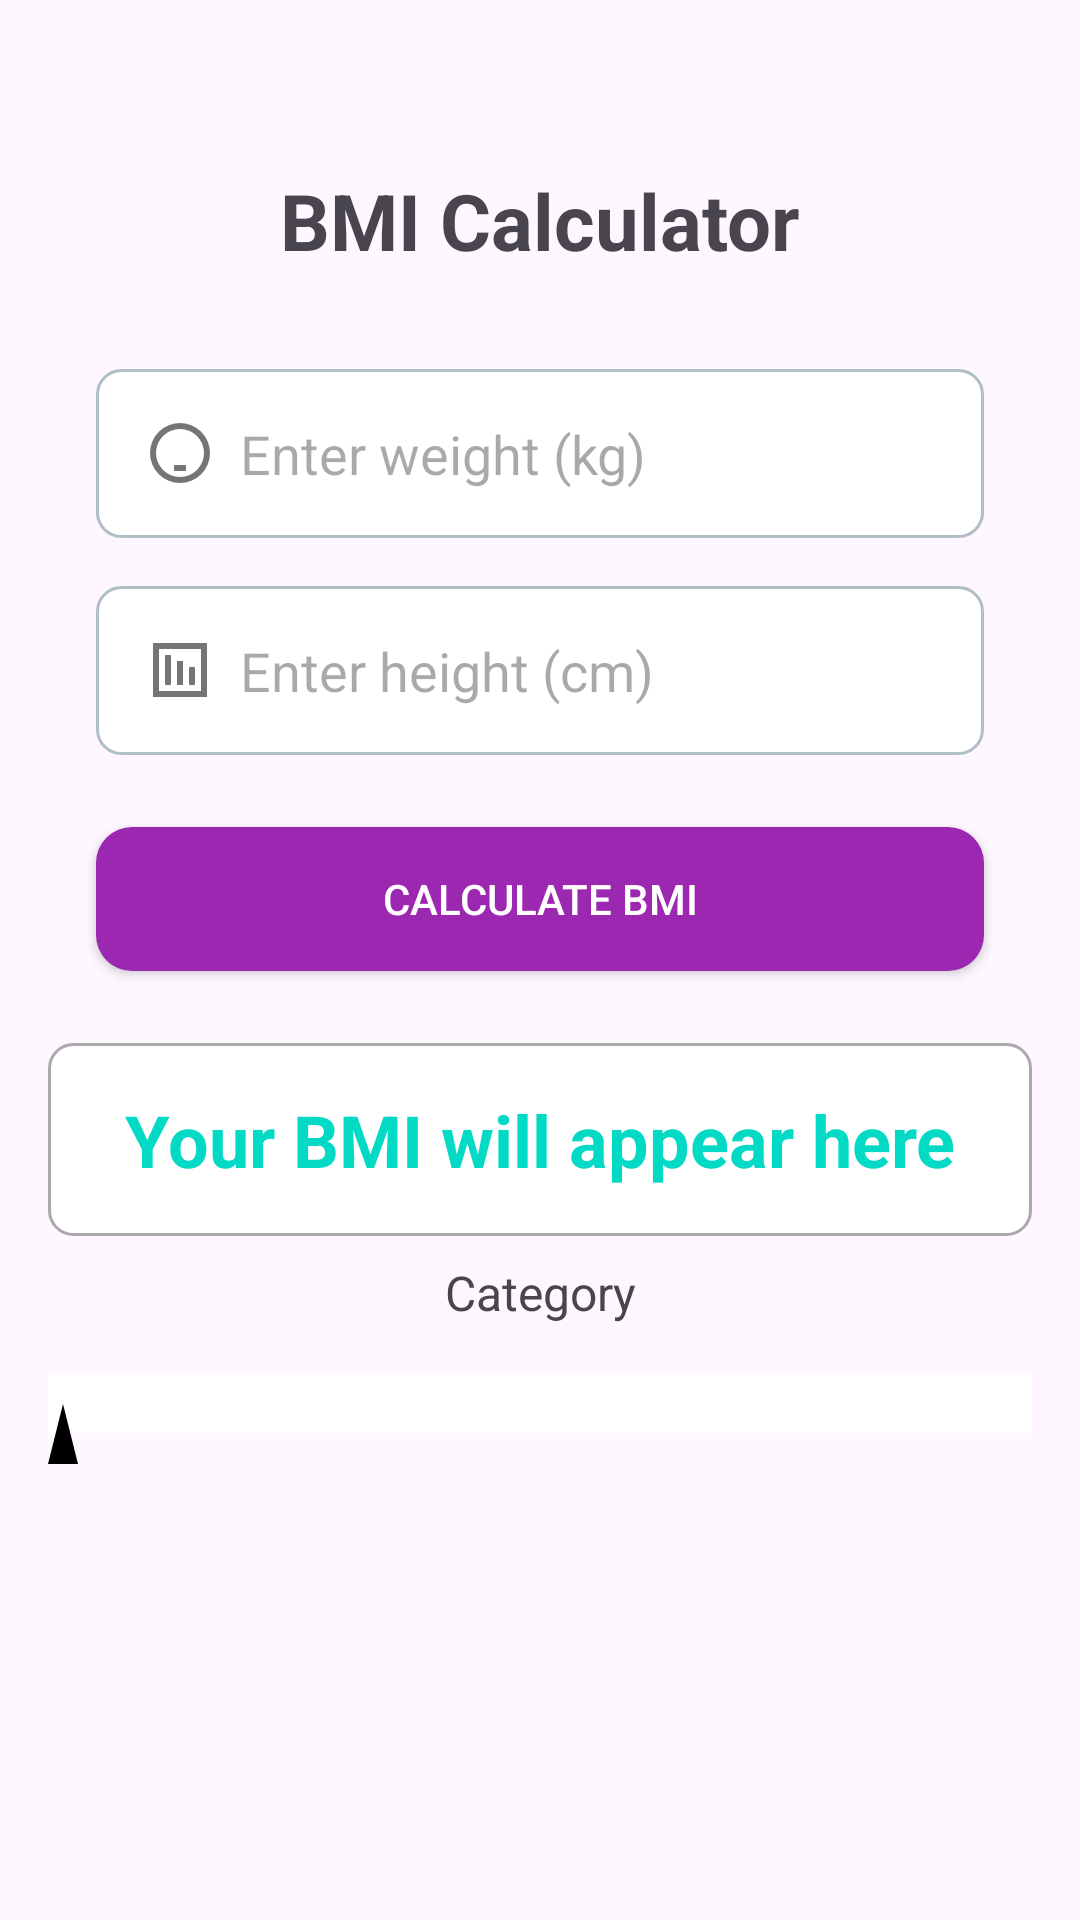

Android layout source for this screen:
<!-- AndroidManifest.xml: application theme Theme.HealthCompanion -->
<!-- res/layout/activity_bmi_calculator.xml -->
<?xml version="1.0" encoding="utf-8"?>
<androidx.constraintlayout.widget.ConstraintLayout xmlns:android="http://schemas.android.com/apk/res/android"
    xmlns:app="http://schemas.android.com/apk/res-auto"
    xmlns:tools="http://schemas.android.com/tools"
    android:layout_width="match_parent"
    android:layout_height="match_parent"
    android:padding="16dp"
    tools:context=".BmiCalculator">

    <TextView
        android:id="@+id/tv_title"
        android:layout_width="wrap_content"
        android:layout_height="wrap_content"
        android:text="BMI Calculator"
        android:textSize="26sp"
        android:textStyle="bold"
        android:layout_marginTop="40dp"
        app:layout_constraintTop_toTopOf="parent"
        app:layout_constraintStart_toStartOf="parent"
        app:layout_constraintEnd_toEndOf="parent" />

    <EditText
        android:id="@+id/et_weight"
        android:layout_width="0dp"
        android:layout_height="wrap_content"
        android:hint="Enter weight (kg)"
        android:inputType="numberDecimal"
        android:textSize="18sp"
        android:padding="16dp"
        android:drawableStart="@drawable/ic_weight"
        android:drawablePadding="8dp"
        android:layout_marginTop="32dp"
        android:layout_marginStart="16dp"
        android:layout_marginEnd="16dp"
        android:background="@drawable/edit_text_background"
        app:layout_constraintTop_toBottomOf="@id/tv_title"
        app:layout_constraintStart_toStartOf="parent"
        app:layout_constraintEnd_toEndOf="parent"
        android:contentDescription="Enter your weight in kilograms" />

    <EditText
        android:id="@+id/et_height"
        android:layout_width="0dp"
        android:layout_height="wrap_content"
        android:hint="Enter height (cm)"
        android:inputType="numberDecimal"
        android:textSize="18sp"
        android:padding="16dp"
        android:drawableStart="@drawable/ic_height"
        android:drawablePadding="8dp"
        android:layout_marginTop="16dp"
        android:layout_marginStart="16dp"
        android:layout_marginEnd="16dp"
        android:background="@drawable/edit_text_background"
        app:layout_constraintTop_toBottomOf="@id/et_weight"
        app:layout_constraintStart_toStartOf="parent"
        app:layout_constraintEnd_toEndOf="parent"
        android:contentDescription="Enter your height in centimeters" />

    <Button
        android:id="@+id/btn_calculate"
        android:layout_width="0dp"
        android:layout_height="wrap_content"
        android:text="Calculate BMI"
        android:padding="14dp"
        android:layout_marginTop="24dp"
        android:layout_marginStart="16dp"
        android:layout_marginEnd="16dp"
        android:background="@drawable/button_background"
        android:textColor="@android:color/white"
        android:elevation="2dp"
        app:layout_constraintTop_toBottomOf="@id/et_height"
        app:layout_constraintStart_toStartOf="parent"
        app:layout_constraintEnd_toEndOf="parent"
        android:contentDescription="Tap to calculate your BMI" />

    <TextView
        android:id="@+id/tv_result"
        android:layout_width="0dp"
        android:layout_height="wrap_content"
        android:text="Your BMI will appear here"
        android:textSize="24sp"
        android:textStyle="bold"
        android:textColor="@color/colorAccent"
        android:gravity="center"
        android:padding="16dp"
        android:layout_marginTop="24dp"
        android:background="@drawable/text_view_background"
        app:layout_constraintTop_toBottomOf="@id/btn_calculate"
        app:layout_constraintStart_toStartOf="parent"
        app:layout_constraintEnd_toEndOf="parent" />

    <TextView
        android:id="@+id/tv_category"
        android:layout_width="0dp"
        android:layout_height="wrap_content"
        android:text="Category"
        android:textSize="16sp"
        android:gravity="center"
        android:layout_marginTop="8dp"
        app:layout_constraintTop_toBottomOf="@id/tv_result"
        app:layout_constraintStart_toStartOf="parent"
        app:layout_constraintEnd_toEndOf="parent" />

    <ProgressBar
        android:id="@+id/bmi_progress"
        style="@android:style/Widget.ProgressBar.Horizontal"
        android:layout_width="0dp"
        android:layout_height="20dp"
        android:max="40"
        android:progress="0"
        android:background="@color/white"
        android:progressTint="@color/white"
        android:progressBackgroundTint="@color/white"
        android:layout_marginTop="16dp"
        app:layout_constraintTop_toBottomOf="@id/tv_category"
        app:layout_constraintStart_toStartOf="parent"
        app:layout_constraintEnd_toEndOf="parent"/>

    <View
        android:id="@+id/bmi_pointer"
        android:layout_width="10dp"
        android:layout_height="20dp"
        android:layout_marginTop="-10dp"
        android:background="@drawable/bmi_pointer"
        app:layout_constraintTop_toBottomOf="@id/bmi_progress"
        app:layout_constraintLeft_toLeftOf="@id/bmi_progress"
        app:layout_constraintRight_toRightOf="@id/bmi_progress"
        app:layout_constraintHorizontal_bias="0.0" />


</androidx.constraintlayout.widget.ConstraintLayout>
<!-- resources referenced by this layout -->
<resources>
  <color name="colorAccent">#03DAC5</color>
  <color name="white">#FFFFFFFF</color>
  <!-- drawable bmi_pointer (drawable) -->
  <vector xmlns:android="http://schemas.android.com/apk/res/android"
      android:width="10dp"
      android:height="20dp"
      android:viewportWidth="10"
      android:viewportHeight="20">
      <path
          android:fillColor="#000000"
          android:pathData="M0,20 L5,0 L10,20 Z" /> 
  </vector>
  <!-- drawable button_background (drawable) -->
  <?xml version="1.0" encoding="utf-8"?>
  <shape xmlns:android="http://schemas.android.com/apk/res/android">
      <corners android:radius="12dp"/>
      <solid android:color="@color/colorPrimary"/>
      <padding android:left="16dp" android:right="16dp" android:top="12dp" android:bottom="12dp"/>
  </shape>
  <!-- drawable edit_text_background (drawable) -->
  <shape xmlns:android="http://schemas.android.com/apk/res/android">
      <solid android:color="#FFFFFF" />
      <corners android:radius="8dp" />
      <stroke
          android:width="1dp"
          android:color="#B0BEC5" />
  </shape>
  <!-- drawable ic_height (drawable) -->
  <vector xmlns:android="http://schemas.android.com/apk/res/android"
      android:width="24dp"
      android:height="24dp"
      android:viewportWidth="24"
      android:viewportHeight="24">
      <path
          android:fillColor="#757575"
          android:pathData="M3,3h18v18H3V3m2,2v14h14V5H5m2,2h2v10H7V7m4,2h2v8h-2V9m4,2h2v6h-2v-6z" />
  </vector>
  <!-- drawable ic_weight (drawable) -->
  <vector xmlns:android="http://schemas.android.com/apk/res/android"
      android:width="24dp"
      android:height="24dp"
      android:viewportWidth="24"
      android:viewportHeight="24">
      <path
          android:fillColor="#757575"
          android:pathData="M12,2a10,10 0 0,1 10,10 10,10 0 0,1 -10,10 10,10 0 0,1 -10,-10 10,10 0 0,1 10,-10M12,4a8,8 0 0,0 -8,8 8,8 0 0,0 8,8 8,8 0 0,0 8,-8 8,8 0 0,0 -8,-8M10,16h4v2h-4v-2z" />
  </vector>
  <!-- drawable text_view_background (drawable) -->
  <shape xmlns:android="http://schemas.android.com/apk/res/android">
      <solid android:color="@android:color/white" />
      <corners android:radius="8dp" />
      <stroke android:width="1dp" android:color="@android:color/darker_gray" />
  </shape>
  <style name="Theme.HealthCompanion" parent="Base.Theme.HealthCompanion" />
  <color name="colorPrimary">#9C27B0</color>
  <style name="Base.Theme.HealthCompanion" parent="Theme.Material3.DayNight.NoActionBar">
          
          
      </style>
</resources>
